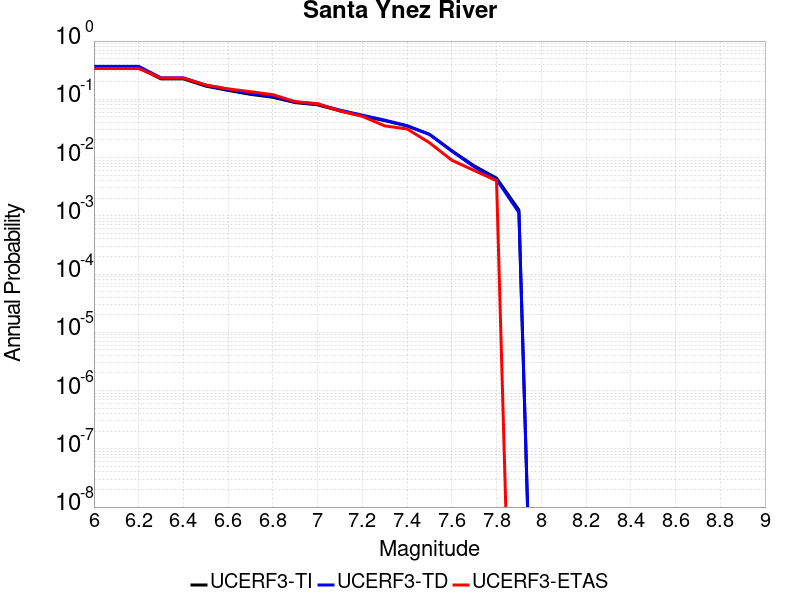

The table this chart was drawn from, first rows:
Magnitude, UCERF3-TI Prob, UCERF3-TD Prob, UCERF3-ETAS Prob
6.0, 0.348, 0.3681, 0.338
6.1, 0.348, 0.3681, 0.338
6.2, 0.348, 0.3681, 0.338
6.3, 0.2243, 0.2336, 0.231
6.4, 0.2243, 0.2336, 0.231
6.5, 0.1687, 0.175, 0.176
6.6, 0.1421, 0.1472, 0.151
6.7, 0.1217, 0.1259, 0.135
6.8, 0.1084, 0.112, 0.12
6.9, 0.08788, 0.09064, 0.091
7.0, 0.08037, 0.08285, 0.084
7.1, 0.06337, 0.06516, 0.063
7.2, 0.05212, 0.05343, 0.051
7.3, 0.043, 0.04391, 0.035
7.4, 0.03486, 0.03531, 0.031
7.5, 0.02508, 0.02504, 0.018
7.6, 0.01313, 0.01287, 0.009
7.7, 0.007198, 0.00694, 0.006
7.8, 0.004437, 0.004205, 0.004
7.9, 0.00126, 0.001139, 0.0
